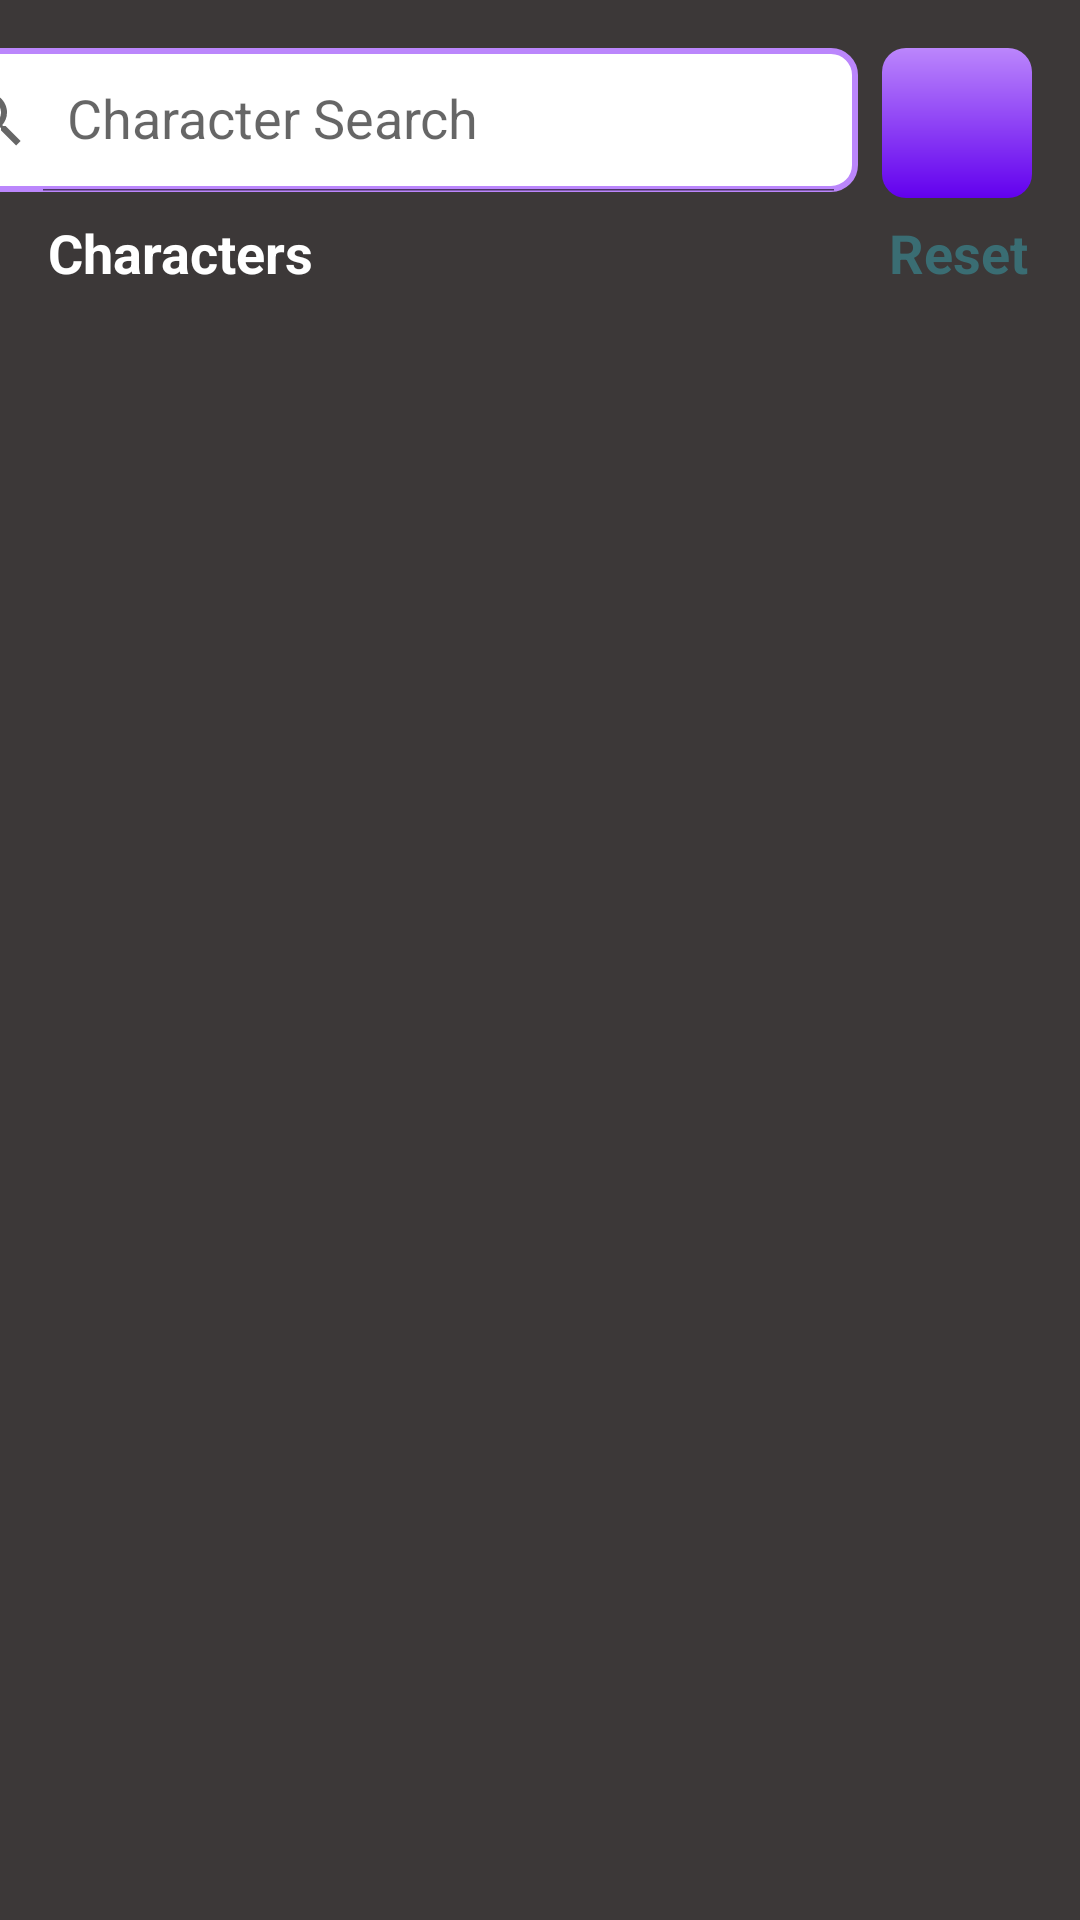

The Android layout XML behind this screen, and the referenced resources:
<!-- AndroidManifest.xml: application theme Theme.RickAndMortyApp -->
<!-- res/layout/fragment_list.xml -->
<?xml version="1.0" encoding="utf-8"?>
<androidx.constraintlayout.widget.ConstraintLayout xmlns:android="http://schemas.android.com/apk/res/android"
    xmlns:app="http://schemas.android.com/apk/res-auto"
    android:layout_width="match_parent"
    android:layout_height="match_parent"
    xmlns:tools="http://schemas.android.com/tools"
    android:background="#3C3838"
    tools:viewBindingIgnore="true">

    <androidx.appcompat.widget.SearchView
        android:id="@+id/searchView"
        android:layout_width="0dp"
        android:layout_height="wrap_content"
        android:layout_marginStart="16dp"
        android:layout_marginTop="16dp"
        android:layout_marginEnd="8dp"
        android:background="@drawable/search_bg"
        android:src="@drawable/ic_icon_search"
        app:iconifiedByDefault="false"
        app:layout_constraintEnd_toEndOf="parent"
        app:layout_constraintEnd_toStartOf="@id/btn_filter"
        app:layout_constraintTop_toTopOf="parent"
        app:queryHint="Character Search" />

    <ImageButton
        android:id="@+id/btn_filter"
        android:layout_width="50dp"
        android:layout_height="50dp"
        android:layout_marginTop="16dp"
        android:layout_marginEnd="16dp"
        android:src="@drawable/ic_icon_filter"
        android:background="@drawable/ic_icon_bs"
        app:layout_constraintEnd_toEndOf="parent"
        app:layout_constraintTop_toTopOf="parent"/>

    <TextView
        android:id="@+id/tv_title_characters"
        android:layout_width="wrap_content"
        android:layout_height="wrap_content"
        android:text="Characters"
        android:textColor="@color/white"
        android:textSize="18sp"
        android:textStyle="bold"
        android:layout_marginTop="@dimen/page_8dp"
        android:layout_marginStart="@dimen/page_16dp"
        app:layout_constraintStart_toStartOf="parent"
        app:layout_constraintTop_toBottomOf="@id/searchView"/>

    <TextView
        android:id="@+id/tv_reset"
        android:layout_width="wrap_content"
        android:layout_height="wrap_content"
        android:text="Reset"
        android:textColor="@color/blue_color"
        android:textSize="18sp"
        android:textStyle="bold"
        android:layout_marginTop="@dimen/page_8dp"
        android:layout_marginStart="@dimen/page_16dp"
        app:layout_constraintHorizontal_bias="0.91"
        app:layout_constraintEnd_toEndOf="parent"
        app:layout_constraintStart_toEndOf="@id/tv_title_characters"
        app:layout_constraintTop_toBottomOf="@id/searchView"/>

    <androidx.recyclerview.widget.RecyclerView
        android:id="@+id/rView"
        android:layout_width="0dp"
        android:layout_height="0dp"
        android:layout_marginTop="@dimen/page_18dp"
        app:layout_constraintBottom_toBottomOf="parent"
        app:layout_constraintEnd_toEndOf="parent"
        app:layout_constraintHorizontal_bias="0.0"
        app:layout_constraintStart_toStartOf="parent"
        app:layout_constraintTop_toBottomOf="@+id/searchView"
        app:layout_constraintVertical_bias="0.0"
        tools:layoutManager="androidx.recyclerview.widget.StaggeredGridLayoutManager"
        tools:listitem="@layout/item_list"
        tools:orientation="vertical"
        tools:spanCount="2" />


</androidx.constraintlayout.widget.ConstraintLayout>
<!-- res/layout/item_list.xml (included above) -->
<?xml version="1.0" encoding="utf-8"?>
<androidx.constraintlayout.widget.ConstraintLayout xmlns:android="http://schemas.android.com/apk/res/android"
    xmlns:app="http://schemas.android.com/apk/res-auto"
    android:layout_width="match_parent"
    android:layout_height="wrap_content"
    xmlns:tools="http://schemas.android.com/tools"
    android:padding="12dp">

    <com.google.android.material.card.MaterialCardView
        android:layout_width="wrap_content"
        android:layout_height="wrap_content"
        android:orientation="vertical"
        app:cardCornerRadius="12dp"
        app:layout_constraintEnd_toEndOf="parent"
        app:layout_constraintStart_toStartOf="parent"
        app:layout_constraintTop_toTopOf="parent"
        app:strokeColor="@android:color/darker_gray"
        app:strokeWidth="1dp">

        <androidx.constraintlayout.widget.ConstraintLayout
            android:layout_width="match_parent"
            android:layout_height="match_parent">

            <ImageView
                android:id="@+id/image_character"
                android:layout_width="160dp"
                android:layout_height="150dp"
                android:layout_marginTop="@dimen/page_12dp"
                tools:src="@tools:sample/avatars"
                app:layout_constraintEnd_toEndOf="parent"
                app:layout_constraintStart_toStartOf="parent"
                app:layout_constraintTop_toTopOf="parent" />

            <TextView
                android:id="@+id/tv_id"
                android:layout_width="35dp"
                android:layout_height="35dp"
                android:padding="@dimen/page_12dp"
                android:layout_marginTop="@dimen/page_12dp"
                android:text="1"
                android:textSize="18sp"
                android:textColor="@color/white"
                android:textStyle="bold"
                app:layout_constraintEnd_toEndOf="@+id/image_character"
                tools:ignore="MissingConstraints" />


            <TextView
                android:id="@+id/character_name"
                android:layout_width="wrap_content"
                android:layout_height="wrap_content"
                android:layout_marginStart="@dimen/page_12dp"
                android:paddingBottom="20dp"
                android:text="Rick Sanchez"
                android:layout_marginTop="@dimen/page_12dp"
                android:textColor="@color/black"
                app:layout_constraintStart_toStartOf="parent"
                app:layout_constraintTop_toBottomOf="@id/image_character" />

            <TextView
                android:id="@+id/character_status"
                android:layout_width="wrap_content"
                android:layout_height="wrap_content"
                android:layout_marginStart="@dimen/page_12dp"
                android:text="Alive"
                android:textColor="@android:color/darker_gray"
                android:textSize="13sp"
                app:layout_constraintStart_toStartOf="parent"
                app:layout_constraintTop_toBottomOf="@id/character_name" />

        </androidx.constraintlayout.widget.ConstraintLayout>

    </com.google.android.material.card.MaterialCardView>


</androidx.constraintlayout.widget.ConstraintLayout>
<!-- resources referenced by this layout -->
<resources>
  <color name="black">#FF000000</color>
  <color name="blue_color">#3A6D73</color>
  <color name="white">#FFFFFFFF</color>
  <dimen name="page_12dp">12dp</dimen>
  <dimen name="page_16dp">16dp</dimen>
  <dimen name="page_18dp">18dp</dimen>
  <dimen name="page_8dp">8dp</dimen>
  <!-- drawable ic_icon_bs (drawable) -->
  <?xml version="1.0" encoding="utf-8"?>
  <shape xmlns:android="http://schemas.android.com/apk/res/android">
  <gradient android:startColor="@color/purple_200"
            android:endColor="@color/purple_500"
            android:angle="200"
            android:type="linear"/>
  <corners android:radius="8dp"/>
  
  </shape>
  <!-- drawable search_bg (drawable) -->
  <?xml version="1.0" encoding="utf-8"?>
  <shape xmlns:android="http://schemas.android.com/apk/res/android">
    <solid android:color="@color/white"/>
    <corners android:radius="8dp"/>
    <stroke android:color="@color/purple_200"
        android:width="2dp"/>
  </shape>
  <style name="Theme.RickAndMortyApp" parent="Theme.MaterialComponents.DayNight.DarkActionBar">
          
          <item name="colorPrimary">@color/purple_500</item>
          <item name="colorPrimaryVariant">@color/purple_700</item>
          <item name="colorOnPrimary">@color/white</item>
          
          <item name="colorSecondary">@color/teal_200</item>
          <item name="colorSecondaryVariant">@color/teal_700</item>
          <item name="colorOnSecondary">@color/black</item>
          
          <item name="android:statusBarColor" tools:targetApi="l">?attr/colorPrimaryVariant</item>
          
      </style>
  <color name="purple_200">#FFBB86FC</color>
  <color name="purple_500">#FF6200EE</color>
  <color name="purple_700">#FF3700B3</color>
  <color name="teal_200">#FF03DAC5</color>
  <color name="teal_700">#FF018786</color>
</resources>
